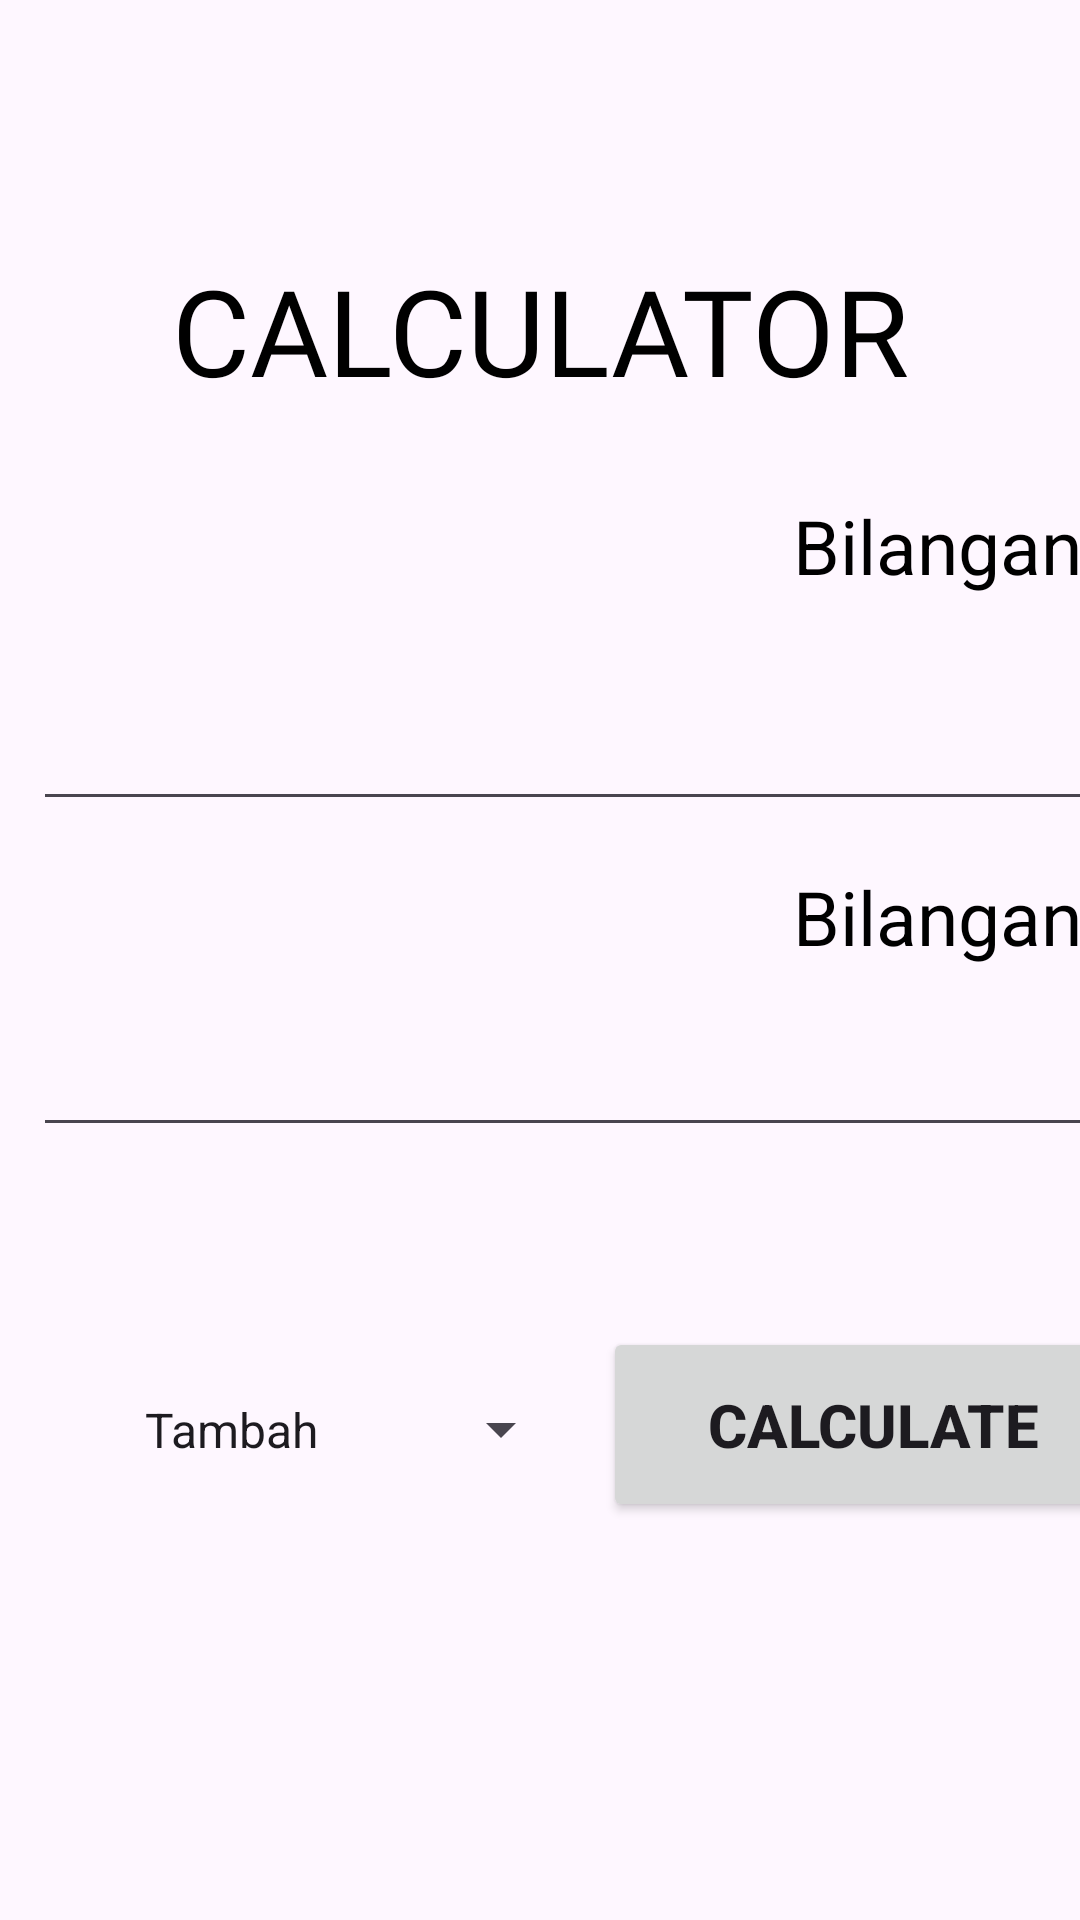

This screen was rendered from an Android layout file. Write that file and the resources it references.
<!-- AndroidManifest.xml: application theme Theme.Uts -->
<!-- res/layout/fragment_f_calculator.xml -->
<?xml version="1.0" encoding="utf-8"?>
<FrameLayout xmlns:android="http://schemas.android.com/apk/res/android"
    xmlns:tools="http://schemas.android.com/tools"
    android:layout_width="match_parent"
    android:layout_height="match_parent"
    tools:context=".FCalculator">

    <LinearLayout
        android:layout_width="match_parent"
        android:layout_height="wrap_content"
        android:orientation="vertical"
        android:layout_marginTop="70dp">
    <TextView
        android:layout_width="match_parent"
        android:layout_height="80dp"
        android:fontFamily="@font/interextrabold"
        android:gravity="center"
        android:text="CALCULATOR"
        android:textColor="@color/black"
        android:textSize="40dp"/>

        <Space
            android:layout_width="match_parent"
            android:layout_height="15dp" />

        <TextView
        android:layout_width="370dp"
        android:layout_height="wrap_content"
        android:gravity="end"
        android:text="Bilangan 1"
        android:layout_marginLeft="11dp"
        android:textColor="@color/black"
        android:textSize="25dp"/>

        <Space
            android:layout_width="match_parent"
            android:layout_height="15dp"/>

    <EditText
        android:inputType="number"
        android:textColor="@color/black"
        android:id="@+id/bilangan1"
        android:layout_width="370dp"
        android:layout_marginLeft="11dp"
        android:layout_height="60dp"
        android:textAlignment="textEnd"
        />

        <Space
            android:layout_width="match_parent"
            android:layout_height="15dp"/>

    <TextView
        android:layout_width="370dp"
        android:layout_height="wrap_content"
        android:gravity="end"
        android:text="Bilangan 2"
        android:layout_marginLeft="11dp"
        android:textColor="@color/black"
        android:textSize="25dp" />

    <EditText
        android:inputType="number"
        android:textColor="@color/black"
        android:id="@+id/bilangan2"
        android:layout_width="370dp"
        android:layout_marginLeft="11dp"
        android:layout_height="60dp"
        android:textAlignment="textEnd"
        />

    <TextView
        android:id="@+id/hasil"
        android:layout_width="370dp"
        android:layout_height="50dp"
        android:layout_marginLeft="11dp"
        android:gravity="center"
        android:textColor="@color/black"
        android:textSize="30dp" />

    <LinearLayout
        android:layout_width="370dp"
        android:layout_marginLeft="11dp"
        android:layout_height="wrap_content">

        <Spinner
            android:id="@+id/spin"
            android:entries="@array/kumpulanoperasihitung"
            android:layout_weight="1"
            android:layout_width="120dp"
            android:layout_height="65dp"
            android:layout_marginTop="10dp"
            android:textAlignment="center" />

        <Space
            android:layout_marginTop="10dp"
            android:layout_width="10dp"
            android:layout_height="65dp"/>

        <Button
            android:id="@+id/calbtn"
            android:layout_width="120dp"
            android:layout_height="65dp"
            android:layout_marginTop="10dp"
            android:layout_weight="1"
            android:text="CALCULATE"
            android:textSize="20dp"
            android:textStyle="bold" />
    </LinearLayout>
    </LinearLayout>

</FrameLayout>
<!-- resources referenced by this layout -->
<resources>
  <string-array name="kumpulanoperasihitung">
          <item>Tambah</item>
          <item>Kurang</item>
          <item>Kali</item>
          <item>Bagi</item>
      </string-array>
  <color name="black">#FF000000</color>
  <style name="Theme.Uts" parent="Base.Theme.Uts" />
  <style name="Base.Theme.Uts" parent="Theme.Material3.DayNight.NoActionBar">
          
          
          <item name="colorPrimary">@color/black</item>
      </style>
</resources>
